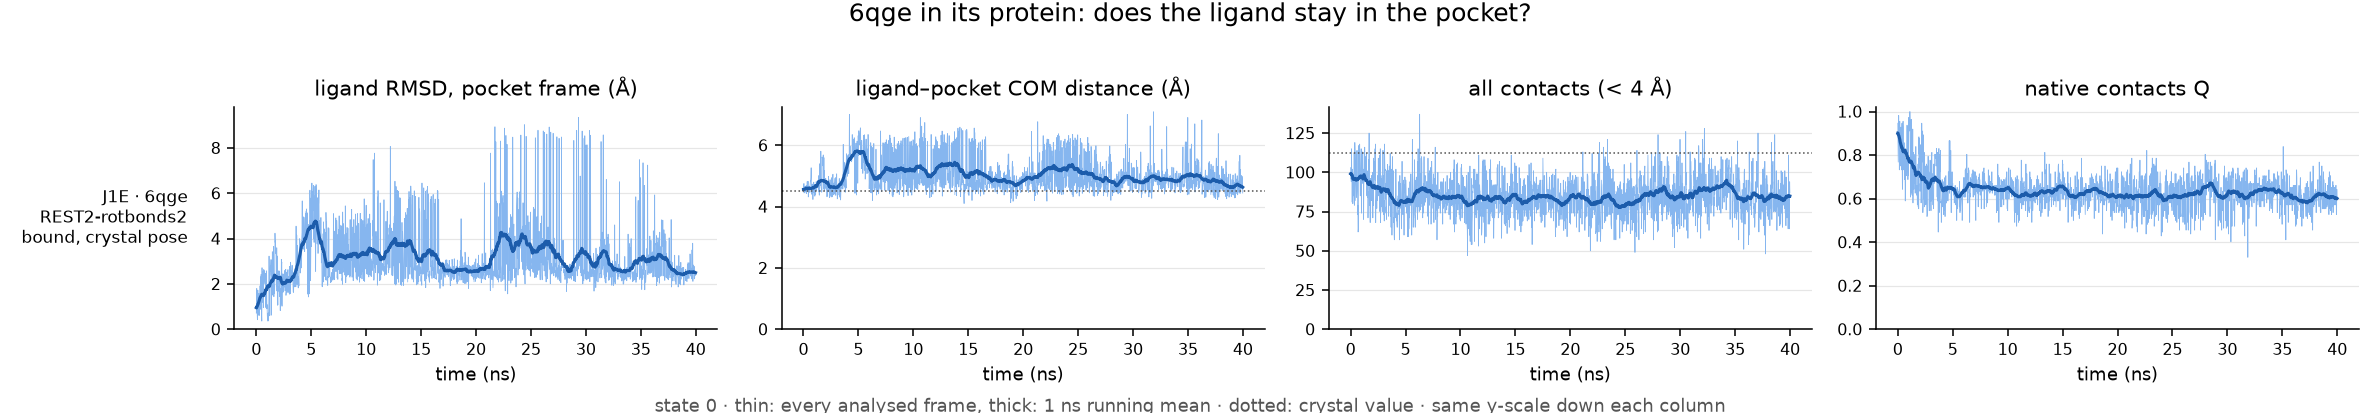

Data behind this chart, as committed beside it:
run, ligand, ns, pocket_residues, native_pairs, com_crystal, frac_unbound, max_closest_contact, rmsd_mean, rmsd_last10pct, com_mean, com_last10pct, contacts_mean, contacts_last10pct, Q_mean, Q_last10pct, verdict
REST2-rotbonds2/6qge-complex, J1E, 40.0, 14, 112, 4.51, 0.0, 2.96, 3.1, 2.77, 5.01, 4.78, 84.98, 84.09, 0.64, 0.6, bound, crystal pose
